Run: headless pygame with SDL's dummy video driver; simulated clock (each Clock.tick advances the game by its frame time, no real sleeping); random seed 0; keys injected as events and as key.get_pressed() state; no mouse input.
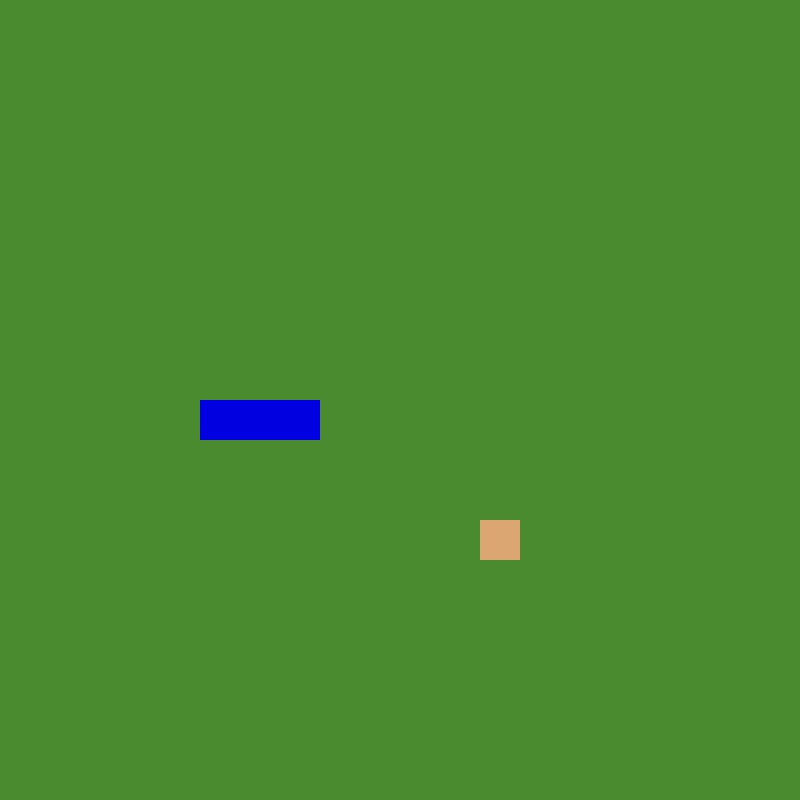
Frame 1 of 4 · flips 1–60 · no input
Frame 2 of 4 · flips 61–180 · tapped SPACE, RETURN · held RIGHT (→), D · screen unchanged from frame 1, image omitted
Frame 3 of 4 · flips 181–300 · held DOWN (↓), S · screen unchanged from frame 2, image omitted
Frame 4 of 4 · flips 301–420 · held LEFT (←), A, UP (↑), W · screen unchanged from frame 3, image omitted

The pygame program that drew these frames:

import pygame
import sys #system functions, e.g. quit(stop running code)
import random
from pygame.math import Vector2

class SNAKE:
    def __init__(self):
        self.body = [Vector2(5,10),Vector2(6,10),Vector2(7,10)]
        self.direction = Vector2(1,0)

    def draw_snake(self):
        for block in self.body:
            x_pos = int(block.x * cell_size)
            y_pos = int(block.y * cell_size)
            snake_rect = pygame.Rect(x_pos,y_pos,cell_size,cell_size)
            pygame.draw.rect(screen,(0,0,225),snake_rect)
    def move_snake(self):
        body_copy = self.body[:-1]
        body_copy.insert(0,body_copy[0]+self.direction)
        self.body = body_copy[:]
 
class FRUIT: 
    def __init__(self):
        self.x = random.randint(0,cell_number-1)
        self.y = random.randint(0,cell_number-1)
        self.pos = Vector2(self.x,self.y)

    def draw_fruit(self):
        fruit_rect = pygame.Rect(int(self.pos.x * cell_size),int(self.pos.y * cell_size),cell_size,cell_size)
        pygame.draw.rect(screen,(220,166,114),fruit_rect)


pygame.init()
cell_size = 40
cell_number = 20
screen_width = cell_size * cell_number

#initailize the display surface
screen = pygame.display.set_mode((screen_width,screen_width))
#initialize a clock and can later set to different parameter
#for purpose of uniforming running speed of game
#if tick(60), loop 60 times in one min
clock = pygame.time.Clock()

fruit = FRUIT()
snake = SNAKE()

SCREEN_UPDATE = pygame.USEREVENT
pygame.time.set_timer(SCREEN_UPDATE,150)

while True:
    for event in pygame.event.get():
        if event.type == pygame.QUIT:
            pygame.quit()
            sys.exit()
        if event.type == SCREEN_UPDATE:
            snake.move_snake()
    screen.fill((74,139,48))
    fruit.draw_fruit()
    snake.draw_snake()
    pygame.display.update()
    clock.tick(60)   
